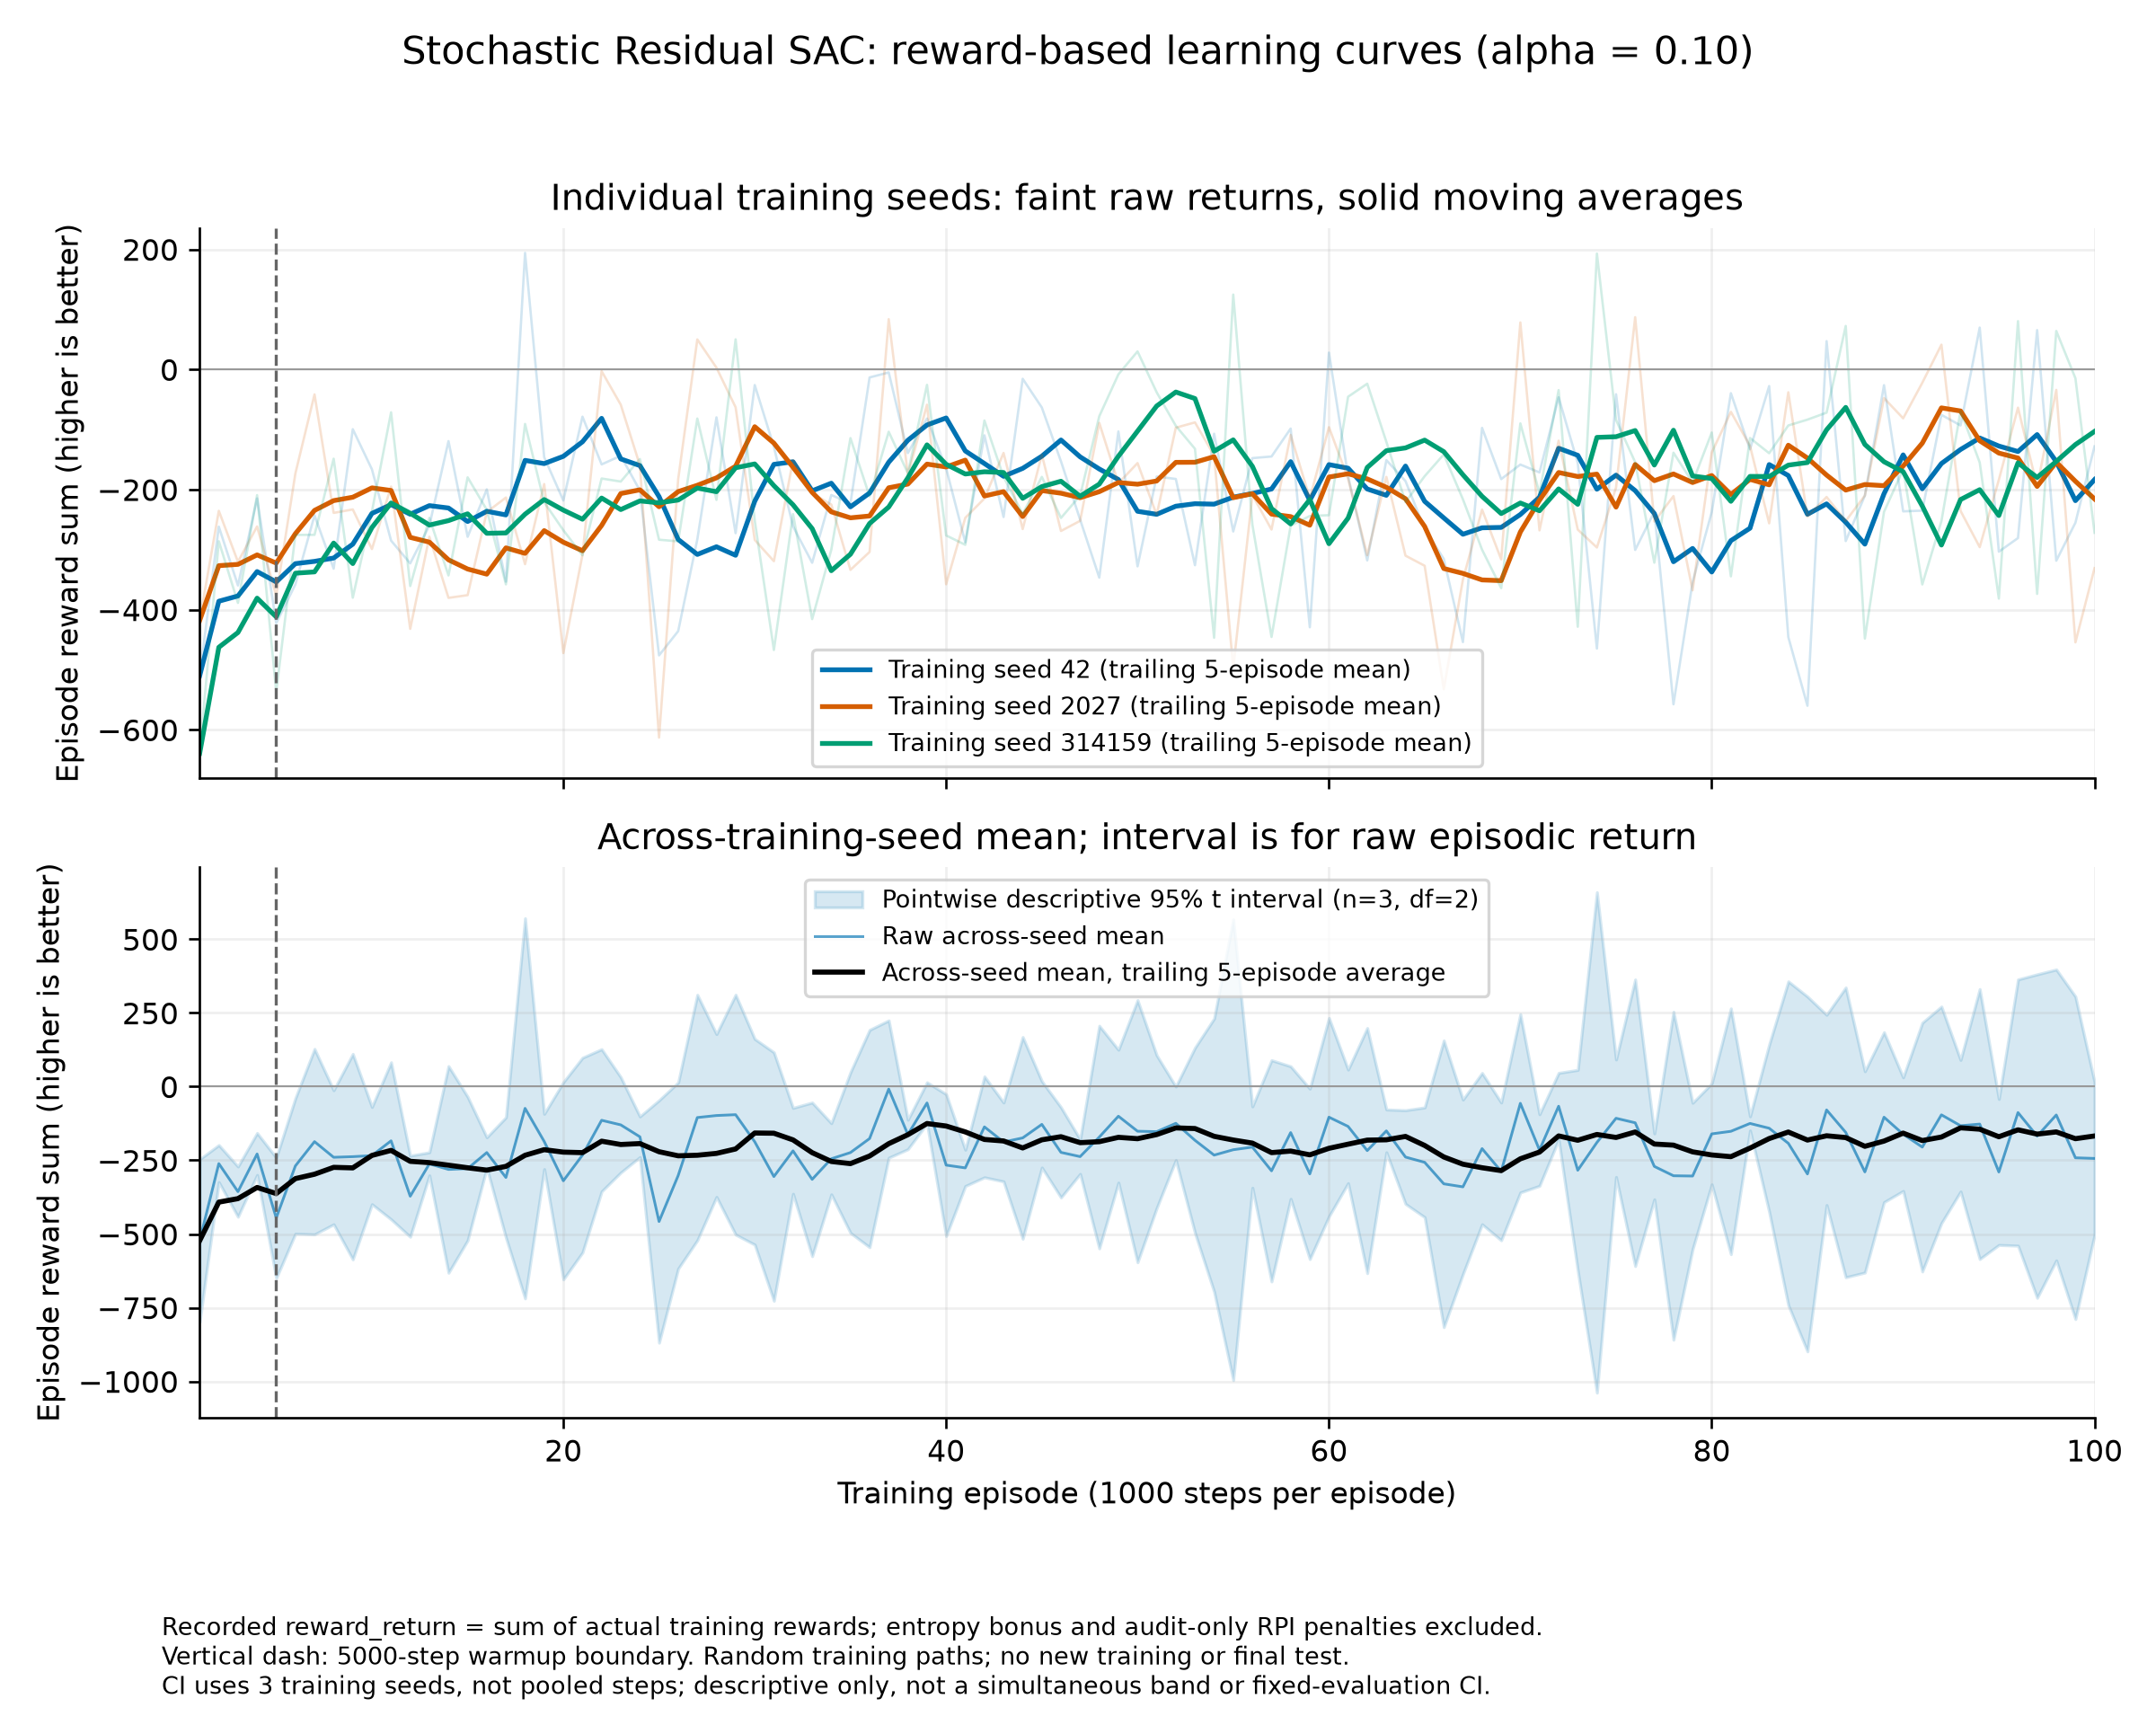

Source data for this figure (header and first rows):
episode, mean_reward_return, sample_std, CI95_lower, CI95_upper, mean_trailing_5, seed42_reward_return, seed42_trailing_5, seed2027_reward_return, seed2027_trailing_5, seed314159_reward_return, seed314159_trailing_5
1, -522.4, 111.2, -798.6, -246.3, -522.4, -510, -510, -418, -418, -639.3, -639.3
2, -261.1, 25.33, -324, -198.2, -391.8, -261.8, -385.9, -235.4, -326.7, -286.1, -462.7
3, -356.2, 34.34, -441.5, -270.9, -379.9, -359.6, -377.2, -320.3, -324.6, -388.7, -438
4, -228.5, 28.68, -299.7, -157.2, -342.1, -214.7, -336.6, -261.4, -308.8, -209.2, -380.8
5, -445.4, 82.3, -649.8, -240.9, -362.7, -422.6, -353.8, -376.9, -322.4, -536.7, -412
6, -268.9, 92.56, -498.8, -38.99, -312, -358, -323.3, -173.2, -273.4, -275.5, -339.2
7, -186.6, 126.7, -501.2, 128, -297.1, -242.9, -319.6, -41.56, -234.7, -275.3, -337.1
8, -239.7, 91.54, -467.1, -12.33, -273.8, -331.7, -314, -238.8, -218.4, -148.6, -289.1
9, -237.5, 140.3, -586.1, 111, -275.6, -99.49, -290.9, -233.1, -212.7, -380, -323.2
10, -233.9, 66.42, -398.9, -68.94, -233.3, -166.3, -239.7, -299.1, -197.2, -236.4, -263.2
11, -183.8, 107.3, -450.2, 82.65, -216.3, -285, -225.1, -195, -201.5, -71.37, -222.4
12, -371.8, 55.4, -509.4, -234.2, -253.4, -322.9, -241.1, -431.9, -279.6, -360.6, -239.4
13, -261.9, 15.8, -301.1, -222.6, -257.8, -260, -226.7, -278.5, -287.5, -247.1, -259.1
14, -280.9, 141.1, -631.5, 69.72, -266.5, -119.4, -230.7, -380.4, -317, -343, -251.7
15, -278, 98.07, -521.6, -34.4, -275.3, -278.6, -253.2, -375.8, -332.3, -179.6, -240.3
16, -223.6, 20.83, -275.4, -171.9, -283.2, -199.7, -236.1, -237.6, -340.8, -233.7, -272.8
17, -308.1, 82.19, -512.3, -104, -270.5, -353.4, -242.2, -213.3, -297.1, -357.8, -272.2
18, -73.6, 259.6, -718.5, 571.3, -232.9, 194.2, -151.4, -324.2, -306.2, -90.74, -241
19, -186, 37.74, -279.8, -92.29, -213.9, -146.1, -156.7, -190.9, -268.3, -221.1, -216.6
20, -319.4, 134.7, -653.9, 15.17, -222.2, -218.2, -144.6, -472.2, -287.6, -267.7, -234.2
21, -232.2, 133, -562.6, 98.18, -223.9, -78.65, -120.4, -308.6, -301.8, -309.5, -249.4
22, -114.2, 97.13, -355.4, 127.1, -185.1, -158.1, -81.38, -2.828, -259.7, -181.6, -214.1
23, -129.7, 65.13, -291.5, 32.1, -196.3, -143.7, -149, -58.68, -206.6, -186.6, -233.3
24, -170.2, 27.78, -239.2, -101.2, -193.1, -201.7, -160.1, -159.7, -200.4, -149.2, -218.9
25, -457.5, 165.5, -868.8, -46.31, -220.8, -476.1, -211.6, -613, -228.6, -283.5, -222.1
26, -301.6, 127.2, -617.5, 14.34, -234.6, -435.7, -283.1, -182.8, -203.4, -286.2, -217.4
27, -104.9, 167.7, -521.4, 311.6, -232.8, -282.9, -308, 50.02, -192.8, -81.72, -197.4
28, -97.99, 111.2, -374.2, 178.2, -226.4, -79.77, -295.2, 2.965, -180.5, -217.2, -203.6
29, -95.12, 163.8, -502, 311.7, -211.4, -272.6, -309.4, -62.9, -161.1, 50.17, -163.7
30, -187.1, 140.5, -536.1, 161.9, -157.3, -25.97, -219.4, -283.9, -95.31, -251.5, -157.3
31, -305, 169.7, -726.5, 116.4, -158, -128.7, -158, -319.2, -122.6, -467.2, -193.5
32, -217.8, 58.66, -363.5, -72.07, -180.6, -261.3, -153.7, -151.1, -162.8, -240.9, -225.3
33, -314.6, 105, -575.3, -53.83, -223.9, -321.9, -202.1, -206.1, -204.6, -415.7, -265
34, -244.8, 48.63, -365.6, -123.9, -253.9, -209.1, -189.4, -225, -237.1, -300.1, -335.1
35, -223.7, 109.7, -496.2, 48.86, -261.2, -222.9, -228.8, -333.7, -247, -114.3, -307.6
36, -176.2, 148.4, -544.9, 192.6, -235.4, -13.31, -205.7, -303.9, -244, -211.3, -256.5
37, -8.32, 93.78, -241.3, 224.6, -193.5, -4.967, -154.4, 83.74, -197, -103.7, -229
38, -162.4, 20.13, -212.4, -112.4, -163.1, -139.2, -117.9, -175.2, -190.8, -172.7, -180.4
39, -55.33, 28.19, -125.4, 14.7, -125.2, -81.67, -92.41, -58.73, -157.6, -25.6, -125.5
40, -266.2, 96.88, -506.9, -25.57, -133.7, -164.7, -80.76, -357.6, -162.3, -276.4, -157.9
41, -275.6, 24.81, -337.3, -214, -153.6, -287.9, -135.7, -247.1, -151, -292, -174.1
42, -136.5, 68.92, -307.7, 34.68, -179.2, -109.7, -156.6, -214.8, -210.7, -85.05, -170.4
43, -187.8, 53.89, -321.7, -53.96, -184.3, -245.6, -177.9, -139, -203.5, -178.8, -171.6
44, -173.9, 137.8, -516.2, 168.3, -208, -15.5, -164.7, -265.7, -244.9, -240.5, -214.5
45, -128, 58.97, -274.5, 18.46, -180.4, -63.39, -144.4, -141.8, -201.7, -178.9, -195.1
46, -223.1, 61.6, -376.1, -70.05, -169.9, -153.1, -117.5, -268.9, -206.1, -247.2, -186.1
47, -237.4, 23.66, -296.2, -178.6, -190, -250, -145.5, -252.1, -213.5, -210.1, -211.1
48, -171.2, 152, -548.8, 206.5, -186.7, -346.6, -165.7, -88.98, -203.5, -77.94, -190.9
49, -100.3, 90.73, -325.7, 125.1, -172, -103.3, -183.3, -189.5, -188.3, -8.114, -144.5
50, -151.2, 179, -595.9, 293.4, -176.6, -327.9, -236.2, -155.9, -191.1, 30.04, -102.7
51, -152.8, 104.3, -412, 106.4, -162.6, -178.3, -241.2, -242, -185.7, -38.02, -60.83
52, -124.4, 50.2, -249.1, 0.3075, -140, -182.3, -227.7, -96.97, -154.7, -93.87, -37.58
53, -182.1, 126.5, -496.3, 132.2, -142.1, -325.9, -223.5, -88.15, -154.5, -132.1, -48.41
54, -232.3, 186.6, -695.9, 231.2, -168.6, -107, -224.3, -143.2, -145.2, -446.8, -136.1
55, -214, 314.6, -995.6, 567.5, -181.1, -269.8, -212.7, -497.1, -213.5, 124.7, -117.2
56, -205.1, 55.5, -343, -67.21, -191.6, -147.6, -206.5, -209.2, -206.9, -258.4, -161.3
57, -285.6, 151.1, -661.1, 89.81, -223.8, -144.9, -199, -266.6, -240.9, -445.4, -231.6
58, -155.9, 90.52, -380.7, 69, -218.6, -98.39, -153.5, -109, -245, -260.2, -257.2
59, -296, 116.4, -585.1, -6.877, -231.3, -429.3, -218, -214.7, -259.3, -243.9, -216.6
60, -103.6, 135.5, -440.2, 233, -209.2, 28.05, -158.4, -96.12, -179.1, -242.7, -290.1
... 40 more rows
